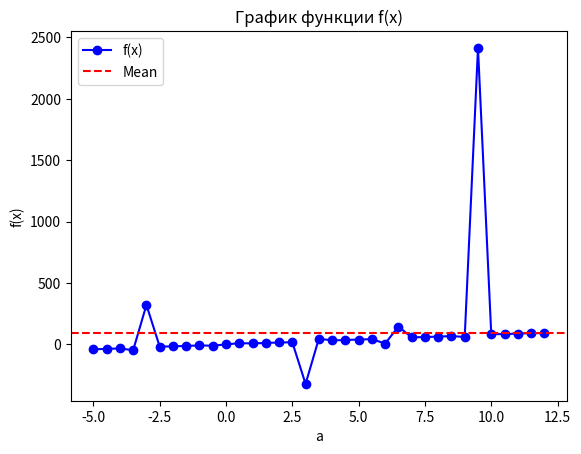

Here is the Python script that generated this plot:
import numpy as np
import matplotlib.pyplot as plt

x = np.arange(-5, 12.5, 0.5)
f_x = np.divide(1, np.tan(x)) ** 3 + 2.24 * x * 3.567
f_x = np.where(x != 0, f_x, 0)

for i in range(len(x)):
    print("a =", x[i], "f(x) =", f_x[i])

max_value = np.max(f_x)
min_value = np.min(f_x)
mean_value = np.mean(f_x)
num_elements = len(f_x)
if len(f_x) % 2 == 0:
    sorted_f_x = np.sort(f_x)[::-1]
else:
    sorted_f_x = np.sort(f_x)

plt.plot(x, f_x, 'bo-', label='f(x)')
plt.axhline(mean_value, color='r', linestyle='--', label='Mean')
plt.xlabel('a')
plt.ylabel('f(x)')
plt.title('График функции f(x)')
plt.legend()
plt.show()

print("Наибольшее значение функции:", max_value)
print("Наименьшее значение функции:", min_value)
print("Среднее значение функции:", mean_value)
print("Количество элементов в массиве:", num_elements)
print("Отсортированный массив:")
print(sorted_f_x)